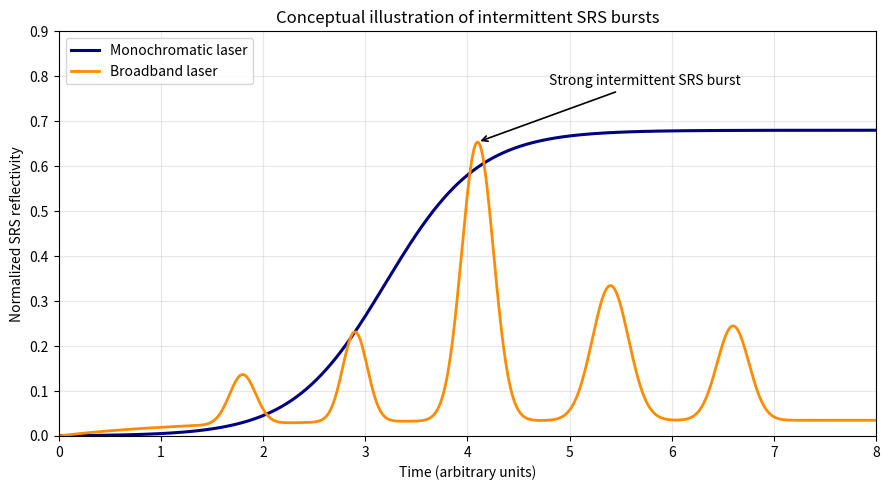

Recreate this plot in Python. (Note: this script raises an exception after producing the figure.)
from pathlib import Path
import sys

try:
    import matplotlib.pyplot as plt  # type: ignore[import]
except ImportError as exc:
    print("Error: matplotlib is required to run this script. Install it with `pip install matplotlib`.")
    raise SystemExit(1) from exc

try:
    import numpy as np  # type: ignore[import]
except ImportError as exc:
    print("Error: numpy is required to run this script. Install it with `pip install numpy`.")
    raise SystemExit(1) from exc


# --------------------------------------------------
# Time axis
# --------------------------------------------------
time = np.linspace(0, 8, 1000)


# --------------------------------------------------
# Monochromatic-laser case:
# smooth SRS growth followed by saturation
# --------------------------------------------------
monochromatic_srs = 1 / (
    1 + np.exp(-2.2 * (time - 3.2))
)

monochromatic_srs = (
    0.68
    * monochromatic_srs
    / np.max(monochromatic_srs)
)


# --------------------------------------------------
# Broadband-laser case:
# weak background plus intermittent SRS bursts
# --------------------------------------------------
background = 0.035 * (
    1 - np.exp(-0.8 * time)
)

burst_1 = 0.11 * np.exp(
    -((time - 1.8) / 0.18) ** 2
)

burst_2 = 0.20 * np.exp(
    -((time - 2.9) / 0.17) ** 2
)

burst_3 = 0.62 * np.exp(
    -((time - 4.1) / 0.22) ** 2
)

burst_4 = 0.30 * np.exp(
    -((time - 5.4) / 0.25) ** 2
)

burst_5 = 0.21 * np.exp(
    -((time - 6.6) / 0.22) ** 2
)

broadband_srs = (
    background
    + burst_1
    + burst_2
    + burst_3
    + burst_4
    + burst_5
)


# --------------------------------------------------
# Create the graph
# --------------------------------------------------
fig, ax = plt.subplots(figsize=(9, 5))

ax.plot(
    time,
    monochromatic_srs,
    linewidth=2.2,
    color="navy",
    label="Monochromatic laser"
)

ax.plot(
    time,
    broadband_srs,
    linewidth=2.0,
    color="darkorange",
    label="Broadband laser"
)


# --------------------------------------------------
# Mark the strongest intermittent burst
# --------------------------------------------------
maximum_index = np.argmax(broadband_srs)

maximum_time = time[maximum_index]
maximum_value = broadband_srs[maximum_index]

ax.annotate(
    "Strong intermittent SRS burst",
    xy=(maximum_time, maximum_value),
    xytext=(4.8, 0.78),
    arrowprops=dict(
        arrowstyle="->",
        linewidth=1.2
    ),
    fontsize=10
)


# --------------------------------------------------
# Axis labels and title
# --------------------------------------------------
ax.set_xlabel("Time (arbitrary units)")
ax.set_ylabel("Normalized SRS reflectivity")

ax.set_title(
    "Conceptual illustration of intermittent SRS bursts"
)

ax.set_xlim(0, 8)
ax.set_ylim(0, 0.9)

ax.legend()
ax.grid(alpha=0.3)

fig.tight_layout()


# --------------------------------------------------
# Save the graph in the same folder as this file
# --------------------------------------------------
code_folder = Path(__file__).resolve().parent

output_file = (
    code_folder
    / "figure4_intermittent_srs_bursts.png"
)

fig.savefig(
    output_file,
    dpi=300,
    bbox_inches="tight"
)

print("Figure 4 created successfully.")
print(f"Saved at: {output_file}")

plt.show()
